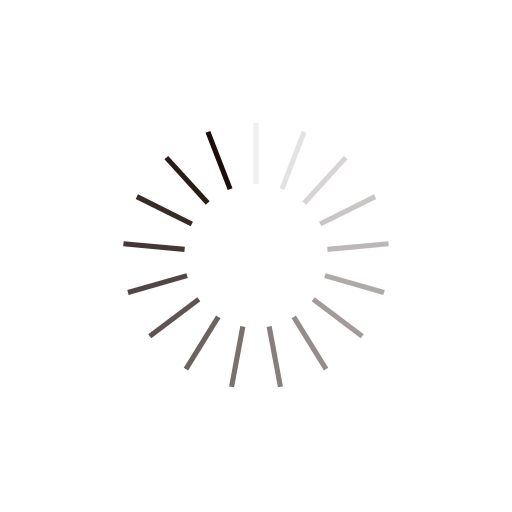
t = 0.00 s
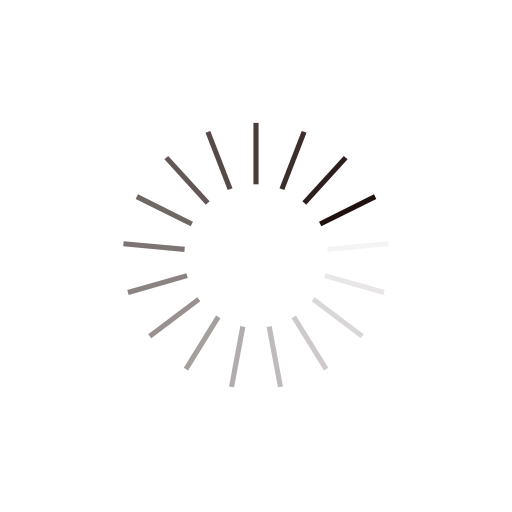
t = 0.25 s
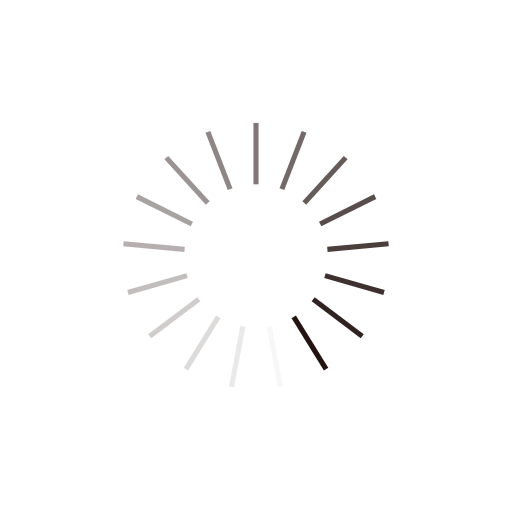
t = 0.50 s
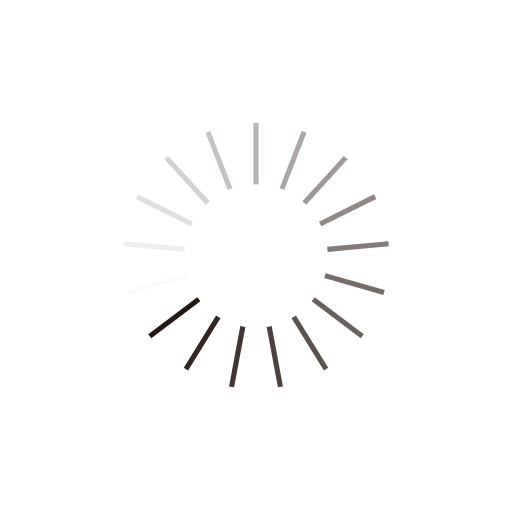
t = 0.75 s

The animated SVG that drew these frames (rendered in a browser with its animation timeline set to each time). Animation: 17 SMIL elements (animate=17); one cycle of 1.00 s, repeats indefinitely.

<?xml version="1.0" encoding="utf-8"?>
<svg xmlns="http://www.w3.org/2000/svg" xmlns:xlink="http://www.w3.org/1999/xlink" style="margin: auto; background: rgb(255, 255, 255); display: block; shape-rendering: auto;" width="200px" height="200px" viewBox="0 0 100 100" preserveAspectRatio="xMidYMid">
<g transform="rotate(0 50 50)">
  <rect x="49.5" y="24" rx="0" ry="0" width="1" height="12" fill="#1d0e0b">
    <animate attributeName="opacity" values="1;0" keyTimes="0;1" dur="1s" begin="-0.9411764705882353s" repeatCount="indefinite"></animate>
  </rect>
</g><g transform="rotate(21.176470588235293 50 50)">
  <rect x="49.5" y="24" rx="0" ry="0" width="1" height="12" fill="#1d0e0b">
    <animate attributeName="opacity" values="1;0" keyTimes="0;1" dur="1s" begin="-0.8823529411764706s" repeatCount="indefinite"></animate>
  </rect>
</g><g transform="rotate(42.35294117647059 50 50)">
  <rect x="49.5" y="24" rx="0" ry="0" width="1" height="12" fill="#1d0e0b">
    <animate attributeName="opacity" values="1;0" keyTimes="0;1" dur="1s" begin="-0.8235294117647058s" repeatCount="indefinite"></animate>
  </rect>
</g><g transform="rotate(63.529411764705884 50 50)">
  <rect x="49.5" y="24" rx="0" ry="0" width="1" height="12" fill="#1d0e0b">
    <animate attributeName="opacity" values="1;0" keyTimes="0;1" dur="1s" begin="-0.7647058823529411s" repeatCount="indefinite"></animate>
  </rect>
</g><g transform="rotate(84.70588235294117 50 50)">
  <rect x="49.5" y="24" rx="0" ry="0" width="1" height="12" fill="#1d0e0b">
    <animate attributeName="opacity" values="1;0" keyTimes="0;1" dur="1s" begin="-0.7058823529411765s" repeatCount="indefinite"></animate>
  </rect>
</g><g transform="rotate(105.88235294117646 50 50)">
  <rect x="49.5" y="24" rx="0" ry="0" width="1" height="12" fill="#1d0e0b">
    <animate attributeName="opacity" values="1;0" keyTimes="0;1" dur="1s" begin="-0.6470588235294118s" repeatCount="indefinite"></animate>
  </rect>
</g><g transform="rotate(127.05882352941177 50 50)">
  <rect x="49.5" y="24" rx="0" ry="0" width="1" height="12" fill="#1d0e0b">
    <animate attributeName="opacity" values="1;0" keyTimes="0;1" dur="1s" begin="-0.5882352941176471s" repeatCount="indefinite"></animate>
  </rect>
</g><g transform="rotate(148.23529411764707 50 50)">
  <rect x="49.5" y="24" rx="0" ry="0" width="1" height="12" fill="#1d0e0b">
    <animate attributeName="opacity" values="1;0" keyTimes="0;1" dur="1s" begin="-0.5294117647058824s" repeatCount="indefinite"></animate>
  </rect>
</g><g transform="rotate(169.41176470588235 50 50)">
  <rect x="49.5" y="24" rx="0" ry="0" width="1" height="12" fill="#1d0e0b">
    <animate attributeName="opacity" values="1;0" keyTimes="0;1" dur="1s" begin="-0.47058823529411764s" repeatCount="indefinite"></animate>
  </rect>
</g><g transform="rotate(190.58823529411765 50 50)">
  <rect x="49.5" y="24" rx="0" ry="0" width="1" height="12" fill="#1d0e0b">
    <animate attributeName="opacity" values="1;0" keyTimes="0;1" dur="1s" begin="-0.4117647058823529s" repeatCount="indefinite"></animate>
  </rect>
</g><g transform="rotate(211.76470588235293 50 50)">
  <rect x="49.5" y="24" rx="0" ry="0" width="1" height="12" fill="#1d0e0b">
    <animate attributeName="opacity" values="1;0" keyTimes="0;1" dur="1s" begin="-0.35294117647058826s" repeatCount="indefinite"></animate>
  </rect>
</g><g transform="rotate(232.94117647058823 50 50)">
  <rect x="49.5" y="24" rx="0" ry="0" width="1" height="12" fill="#1d0e0b">
    <animate attributeName="opacity" values="1;0" keyTimes="0;1" dur="1s" begin="-0.29411764705882354s" repeatCount="indefinite"></animate>
  </rect>
</g><g transform="rotate(254.11764705882354 50 50)">
  <rect x="49.5" y="24" rx="0" ry="0" width="1" height="12" fill="#1d0e0b">
    <animate attributeName="opacity" values="1;0" keyTimes="0;1" dur="1s" begin="-0.23529411764705882s" repeatCount="indefinite"></animate>
  </rect>
</g><g transform="rotate(275.29411764705884 50 50)">
  <rect x="49.5" y="24" rx="0" ry="0" width="1" height="12" fill="#1d0e0b">
    <animate attributeName="opacity" values="1;0" keyTimes="0;1" dur="1s" begin="-0.17647058823529413s" repeatCount="indefinite"></animate>
  </rect>
</g><g transform="rotate(296.47058823529414 50 50)">
  <rect x="49.5" y="24" rx="0" ry="0" width="1" height="12" fill="#1d0e0b">
    <animate attributeName="opacity" values="1;0" keyTimes="0;1" dur="1s" begin="-0.11764705882352941s" repeatCount="indefinite"></animate>
  </rect>
</g><g transform="rotate(317.6470588235294 50 50)">
  <rect x="49.5" y="24" rx="0" ry="0" width="1" height="12" fill="#1d0e0b">
    <animate attributeName="opacity" values="1;0" keyTimes="0;1" dur="1s" begin="-0.058823529411764705s" repeatCount="indefinite"></animate>
  </rect>
</g><g transform="rotate(338.8235294117647 50 50)">
  <rect x="49.5" y="24" rx="0" ry="0" width="1" height="12" fill="#1d0e0b">
    <animate attributeName="opacity" values="1;0" keyTimes="0;1" dur="1s" begin="0s" repeatCount="indefinite"></animate>
  </rect>
</g>
<!-- [ldio] generated by https://loading.io/ --></svg>
